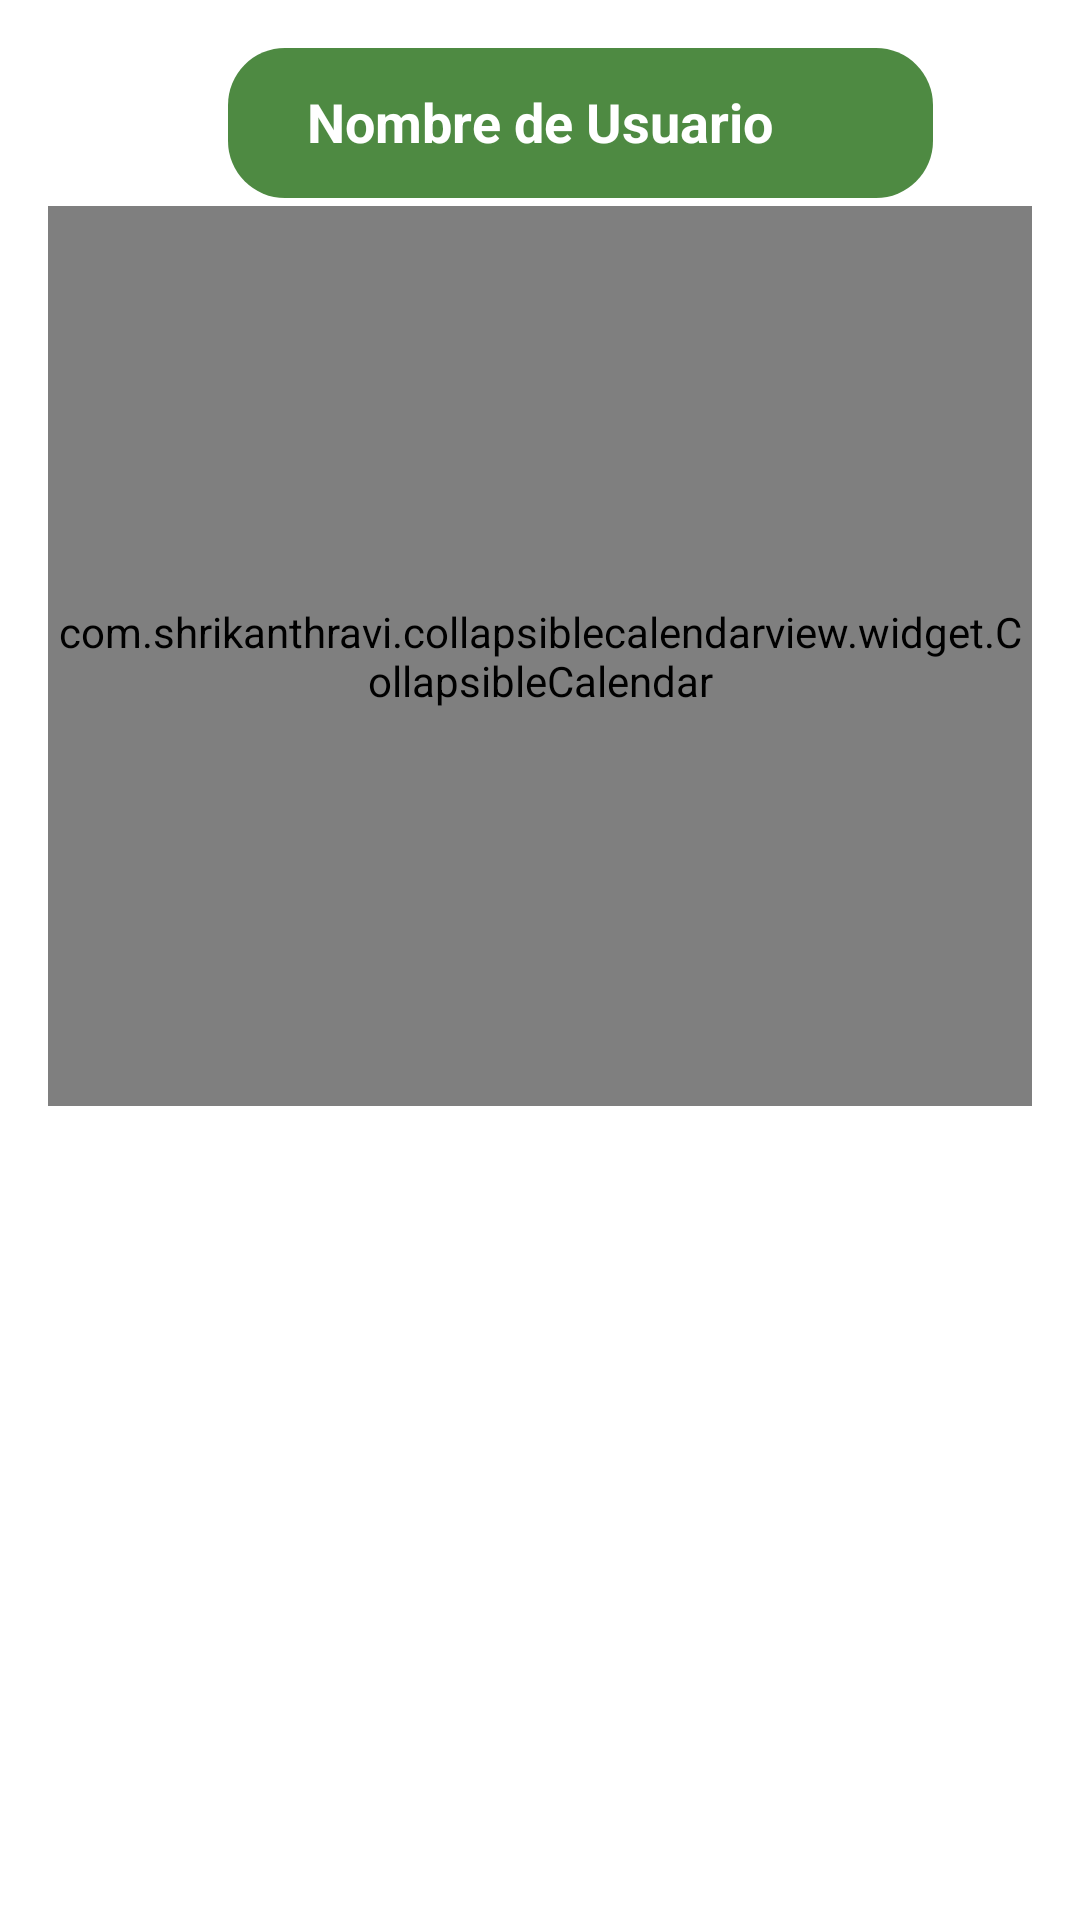

Reconstruct the res/layout file that produces this screen, plus the resources it refers to.
<!-- AndroidManifest.xml: application theme Theme.MedicTime -->
<!-- res/layout/activity_mostrar_calendario.xml -->
<?xml version="1.0" encoding="utf-8"?>
<LinearLayout xmlns:android="http://schemas.android.com/apk/res/android"
    xmlns:tools="http://schemas.android.com/tools"
    android:layout_width="match_parent"
    android:layout_height="match_parent"
    android:background="#FFFFFF"
    android:orientation="vertical"
    android:padding="16dp">

    <View
        android:layout_width="235dp"
        android:layout_height="50dp"
        android:layout_marginStart="60dp"
        android:layout_marginEnd="50dp"
        android:layout_marginBottom="50dp"
        android:background="@drawable/bordecalendario" />

    <TextView
        android:id="@+id/tvUserName"
        android:layout_width="wrap_content"
        android:layout_height="wrap_content"
        android:layout_gravity="center_horizontal"
        android:layout_marginTop="-88dp"
        android:layout_marginBottom="16dp"
        android:text="@string/user_name"
        android:textColor="@color/white"
        android:textSize="18sp"
        android:textStyle="bold" />

    <com.shrikanthravi.collapsiblecalendarview.widget.CollapsibleCalendar
        android:id="@+id/collapsibleCalendar"
        android:layout_width="match_parent"
        android:layout_height="300dp"
        android:layout_marginBottom="16dp" />

    <LinearLayout
        style="?android:attr/buttonBarStyle"
        android:layout_width="wrap_content"
        android:layout_height="wrap_content"
        android:orientation="horizontal">

        <Button
            android:id="@+id/btnAddEvents"
            style="?android:attr/buttonBarButtonStyle"
            android:layout_width="150dp"
            android:layout_height="60dp"
            android:layout_marginStart="30dp"
            android:layout_marginTop="-10dp"
            android:backgroundTint="#4E8A42"
            android:minHeight="49dp"
            android:text="@string/add_events"
            android:textColor="@color/white"
            tools:ignore="VisualLintButtonSize" />

        <Button
            android:id="@+id/btnShareCalendar"
            style="?android:attr/buttonBarButtonStyle"
            android:layout_width="150dp"
            android:layout_height="60dp"
            android:layout_marginStart="8dp"
            android:layout_marginTop="-20dp"
            android:backgroundTint="#1C4700"
            android:minHeight="49dp"
            android:text="@string/share_calendar"
            android:textColor="@color/white"
            tools:ignore="VisualLintButtonSize,VisualLintBounds" />
    </LinearLayout>
</LinearLayout>
<!-- resources referenced by this layout -->
<resources>
  <!-- drawable bordecalendario (drawable) -->
  <?xml version="1.0" encoding="utf-8"?>
  <shape xmlns:android="http://schemas.android.com/apk/res/android"
      android:shape="rectangle">
      <corners android:radius="19dp" />
      <solid android:color="#4E8A42" />
      <padding android:top="10dp"
          android:left="10dp"
          android:right="10dp"
          android:bottom="10dp"
          />
  </shape>
  <string name="add_events">Agregar Evento</string>
  <string name="share_calendar">Compartir Calendario</string>
  <string name="user_name">Nombre de Usuario</string>
  <style name="Theme.MedicTime" parent="Theme.MaterialComponents.DayNight.NoActionBar">
          
          <item name="colorPrimary">@color/purple_500</item>
          <item name="colorPrimaryVariant">@color/purple_700</item>
          <item name="colorOnPrimary">@color/white</item>
          
          <item name="colorSecondary">@color/teal_200</item>
          <item name="colorSecondaryVariant">@color/teal_700</item>
          <item name="colorOnSecondary">@color/black</item>
          
          <item name="android:statusBarColor">?attr/colorPrimaryVariant</item>
          
      </style>
  <!-- not gathered from this repository: default colours our renderer supplied (Android Studio template values) -->
  <color name="purple_500">#FF6200EE</color>
  <color name="purple_700">#FF3700B3</color>
  <color name="teal_200">#FF03DAC5</color>
  <color name="teal_700">#FF018786</color>
  <color name="black">#FF000000</color>
  <color name="white">#FFFFFFFF</color>
</resources>
